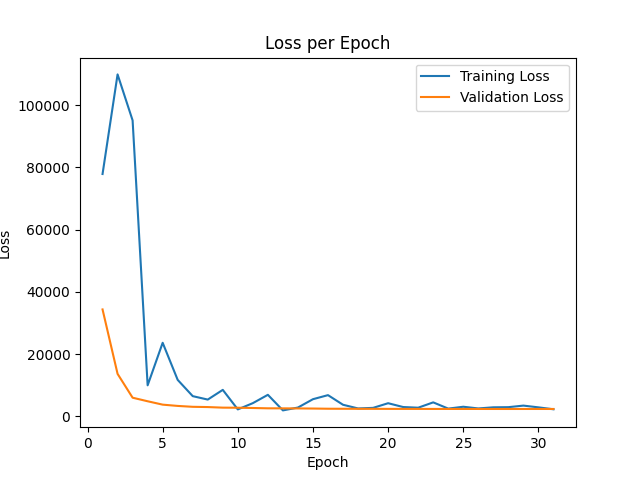

The file beside this chart, header and first rows:
epoch, train_loss, val_loss
0, 4.355782e+06, 176623
1, 77851, 34367
2, 109835, 13679
3, 95065, 6028
4, 10002, 4883
5, 23659, 3798
6, 11745, 3387
7, 6527, 3102
8, 5425, 3022
9, 8542, 2835
10, 2268, 2807
11, 4282, 2721
12, 6955, 2619
13, 1950, 2605
14, 2869, 2583
15, 5549, 2546
16, 6850, 2485
17, 3758, 2471
18, 2577, 2456
19, 2762, 2451
20, 4258, 2438
21, 3030, 2430
22, 2815, 2426
23, 4528, 2419
24, 2526, 2416
25, 3123, 2414
26, 2577, 2411
27, 2939, 2409
28, 2988, 2407
29, 3489, 2407
30, 2925, 2410
31, 2312, 2407
